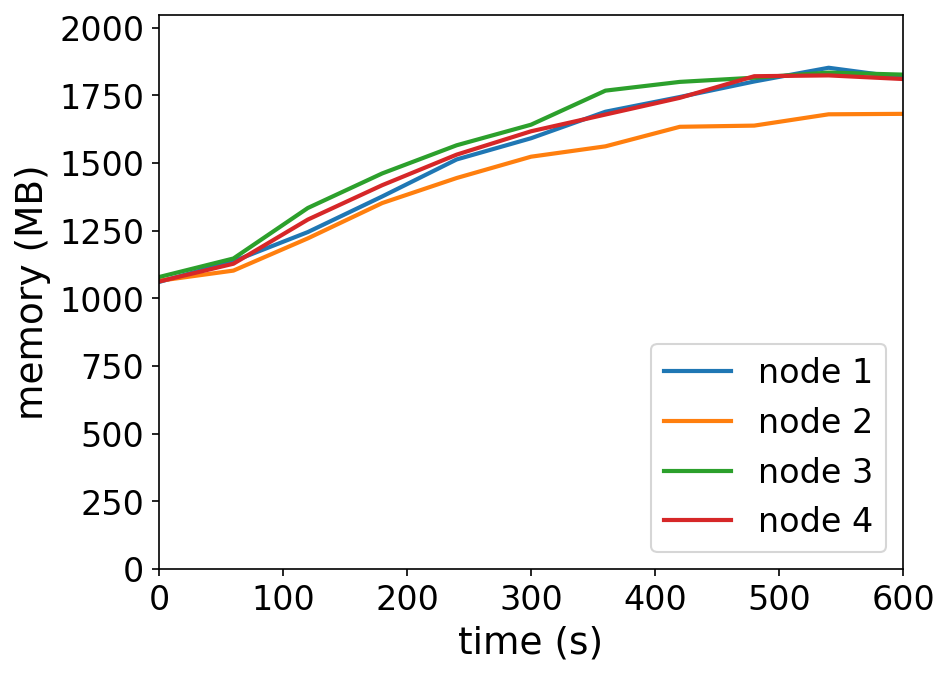

The table this chart was drawn from, first rows:
timestamp, ppgcc-m02_pod_amount, ppgcc-m02_memory, ppgcc-m02_cpu, ppgcc-m03_pod_amount, ppgcc-m03_memory, ppgcc-m03_cpu, ppgcc-m04_pod_amount, ppgcc-m04_memory, ppgcc-m04_cpu, ppgcc-m05_pod_amount, ppgcc-m05_memory, ppgcc-m05_cpu
0, 10, 1086188, 45268343, 10, 1090544, 127191394, 10, 1104692, 133533916, 10, 1087804, 110906919
60, 10, 1164464, 129358368, 10, 1129088, 80317850, 10, 1174916, 113703498, 10, 1155124, 103055195
120, 10, 1274816, 280793615, 10, 1251056, 186454886, 10, 1365920, 392902827, 10, 1322104, 323346206
180, 10, 1409588, 461246322, 10, 1384640, 319100940, 10, 1496732, 573680286, 10, 1452256, 469464947
240, 10, 1549508, 749902525, 10, 1479284, 417298280, 10, 1603124, 739340307, 10, 1567756, 657744586
300, 10, 1629764, 840347138, 10, 1559936, 569619058, 10, 1681004, 966002314, 10, 1656064, 801018494
360, 10, 1730084, 995560695, 10, 1599140, 621128531, 10, 1809836, 1094457512, 10, 1719424, 957133621
420, 10, 1785788, 1136984329, 10, 1673060, 677152714, 10, 1842944, 1316929266, 10, 1782652, 1111611018
480, 10, 1844488, 1291045761, 10, 1677548, 771401890, 10, 1858808, 1374370577, 10, 1864368, 1281056241
540, 10, 1896392, 1456186704, 10, 1720316, 830469908, 10, 1878076, 1531893932, 10, 1867452, 1355616542
600, 10, 1858984, 1440556292, 10, 1722032, 797509947, 10, 1870432, 1678213413, 10, 1853744, 1283209412
